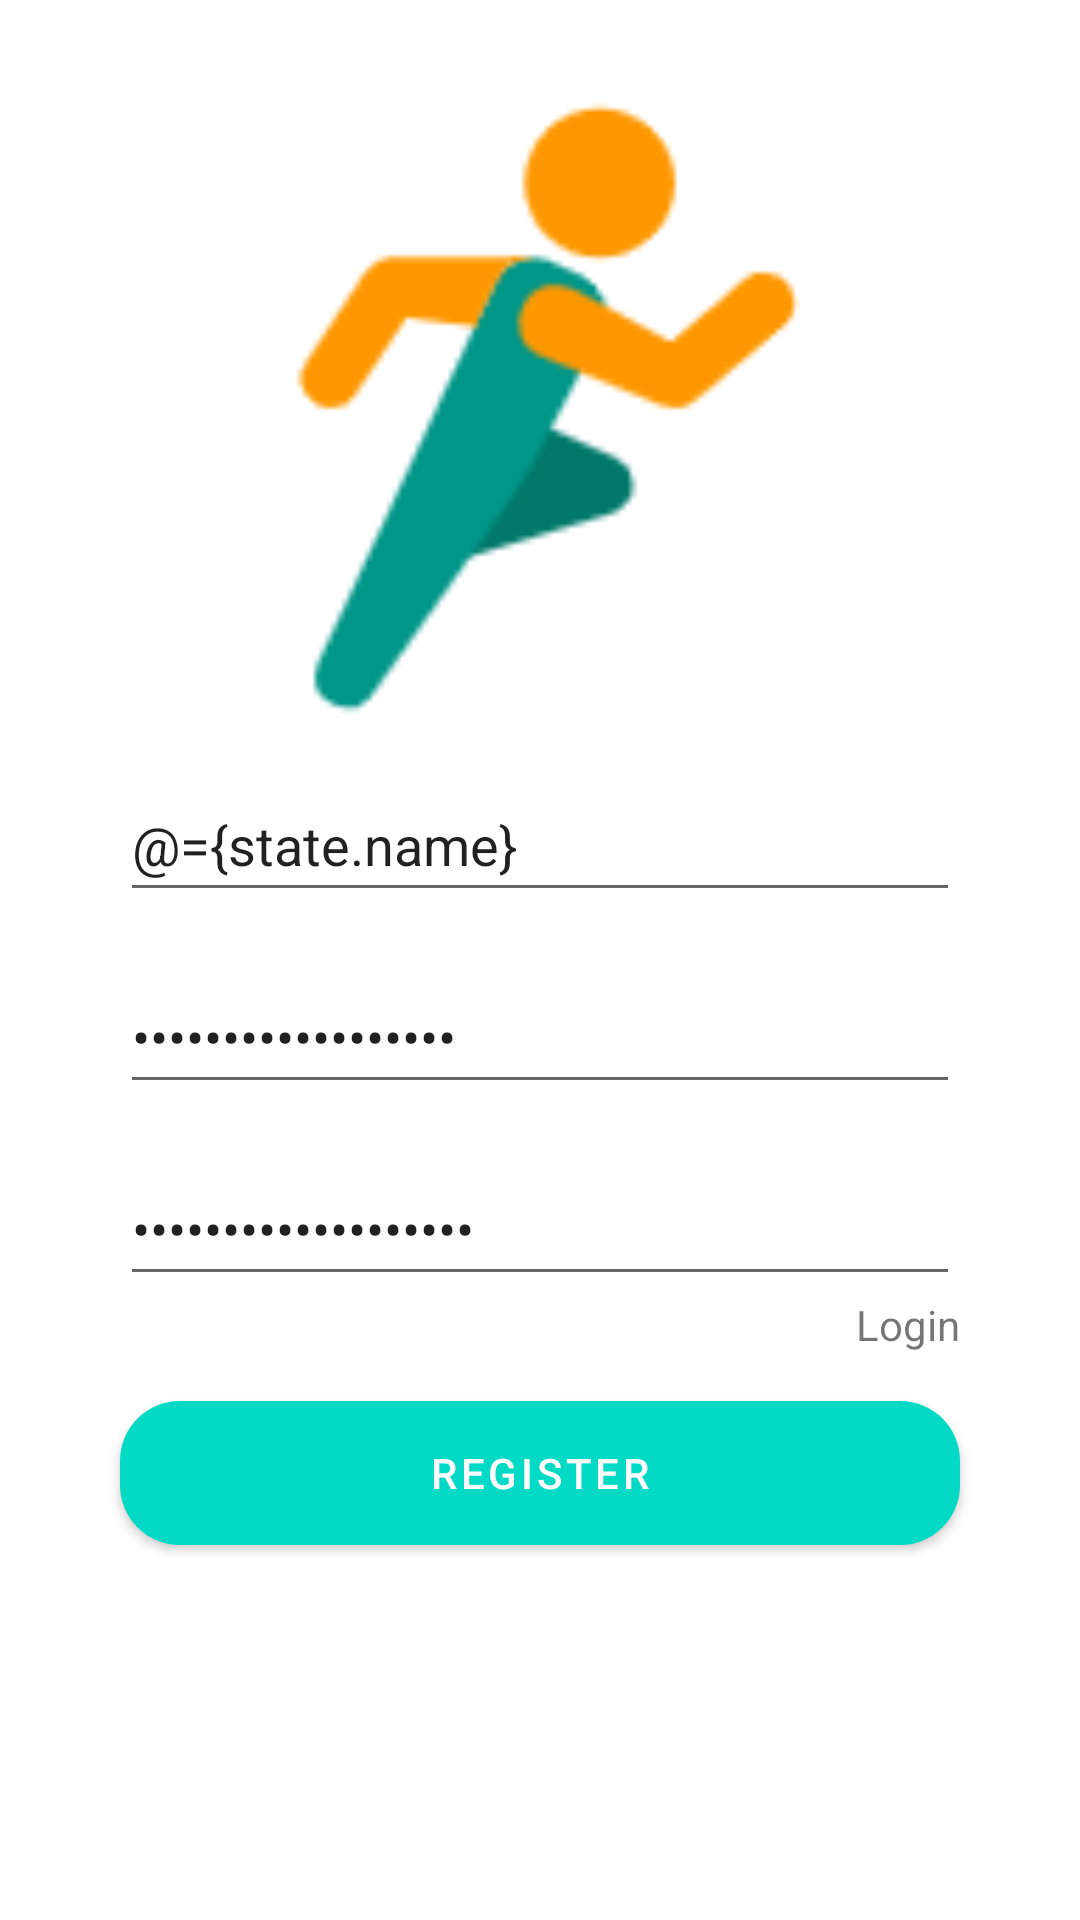

Produce the Android XML layout that renders to this screen, including the resource entries it uses.
<!-- AndroidManifest.xml: application theme Theme.Sport.NoActionBar -->
<!-- res/layout/fragment_register.xml -->
<?xml version="1.0" encoding="utf-8"?>
<layout xmlns:android="http://schemas.android.com/apk/res/android"
    xmlns:app="http://schemas.android.com/apk/res-auto"
    xmlns:tools="http://schemas.android.com/tools">

    <data>

        <variable
            name="state"
            type="com.xcx.sport.ui.fragment.RegisterFragment.RegisterStates" />

        <variable
            name="click"
            type="com.xcx.sport.ui.bind.ClickProxy" />
    </data>

    <androidx.constraintlayout.widget.ConstraintLayout
        android:id="@+id/container"
        android:layout_width="match_parent"
        android:layout_height="match_parent"
        android:paddingLeft="@dimen/fragment_horizontal_margin"
        android:paddingTop="@dimen/fragment_vertical_margin"
        android:paddingRight="@dimen/fragment_horizontal_margin"
        android:paddingBottom="@dimen/fragment_vertical_margin"
        tools:context=".ui.LoginFragment">

        <com.google.android.material.textfield.TextInputEditText
            android:id="@+id/edt_password2"
            android:layout_width="0dp"
            android:layout_height="48dp"
            android:layout_marginTop="16dp"
            android:autofillHints="@string/prompt_password"
            android:hint="@string/prompt_password2"
            android:imeOptions="actionDone"
            android:inputType="textPassword"
            android:selectAllOnFocus="true"
            android:text="@={state.password2}"
            android:theme="@style/PrimaryColorEditText"
            app:layout_constraintEnd_toEndOf="@+id/edt_password"
            app:layout_constraintStart_toStartOf="@+id/edt_password"
            app:layout_constraintTop_toBottomOf="@+id/edt_password" />

        <com.google.android.material.textfield.TextInputEditText
            android:id="@+id/edt_username"
            android:layout_width="0dp"
            android:layout_height="48dp"
            android:layout_marginStart="24dp"
            android:layout_marginEnd="24dp"
            android:autofillHints="@string/prompt_email"
            android:hint="@string/prompt_email"
            android:inputType="textEmailAddress"
            android:selectAllOnFocus="true"
            android:text="@={state.name}"
            android:theme="@style/PrimaryColorEditText"
            app:layout_constraintEnd_toEndOf="parent"
            app:layout_constraintStart_toStartOf="parent"
            app:layout_constraintTop_toBottomOf="@+id/imageView3" />

        <com.google.android.material.textfield.TextInputEditText
            android:id="@+id/edt_password"
            android:layout_width="0dp"
            android:layout_height="48dp"
            android:layout_marginStart="24dp"
            android:layout_marginTop="16dp"
            android:layout_marginEnd="24dp"
            android:autofillHints="@string/prompt_password"
            android:hint="@string/prompt_password"
            android:imeOptions="actionDone"
            android:inputType="textPassword"
            android:selectAllOnFocus="true"
            android:text="@={state.password}"
            android:theme="@style/PrimaryColorEditText"
            app:layout_constraintEnd_toEndOf="parent"
            app:layout_constraintStart_toStartOf="parent"
            app:layout_constraintTop_toBottomOf="@+id/edt_username" />

        <com.google.android.material.button.MaterialButton
            android:id="@+id/btn_register"
            android:layout_width="0dp"
            android:layout_height="wrap_content"
            android:layout_gravity="start"
            android:layout_marginTop="16dp"
            android:background="@drawable/shape_20"
            android:onClick="@{click.listener}"
            android:text="@string/register"
            app:layout_constraintEnd_toEndOf="@+id/edt_password"
            app:layout_constraintHorizontal_bias="0.0"
            app:layout_constraintStart_toStartOf="@+id/edt_password"
            app:layout_constraintTop_toBottomOf="@+id/tv_login" />

        <TextView
            android:id="@+id/tv_login"
            android:layout_width="wrap_content"
            android:layout_height="wrap_content"
            android:onClick="@{click.listener}"
            android:text="@string/sign_in"
            app:layout_constraintEnd_toEndOf="@+id/edt_password"
            app:layout_constraintTop_toBottomOf="@+id/edt_password2" />

        <ImageView
            android:id="@+id/imageView3"
            android:layout_width="0dp"
            android:layout_height="240dp"
            app:layout_constraintEnd_toEndOf="parent"
            app:layout_constraintStart_toStartOf="parent"
            app:layout_constraintTop_toTopOf="parent"
            app:srcCompat="@drawable/ic_logo" />
    </androidx.constraintlayout.widget.ConstraintLayout>
</layout>
<!-- resources referenced by this layout -->
<resources>
  <dimen name="fragment_horizontal_margin">16dp</dimen>
  <dimen name="fragment_vertical_margin">16dp</dimen>
  <!-- drawable ic_logo: png bitmap (drawable, 3837 bytes) -->
  <!-- drawable shape_20 (drawable) -->
  <?xml version="1.0" encoding="utf-8"?>
  
  <shape xmlns:android="http://schemas.android.com/apk/res/android">
      <corners
          android:radius="20dp" />
      <solid android:color="@color/white"/>
  </shape>
  <string name="prompt_email">Email</string>
  <string name="prompt_password">Password</string>
  <string name="prompt_password2">Confirm Password</string>
  <string name="register">Register</string>
  <string name="sign_in">Login</string>
  <style name="PrimaryColorEditText" parent="Widget.AppCompat.EditText">
          <item name="colorControlActivated">@color/teal_200</item>
      </style>
  <style name="Theme.Sport.NoActionBar">
          <item name="windowActionBar">false</item>
          <item name="windowNoTitle">true</item>
      </style>
  <color name="white">#FFFFFFFF</color>
  <color name="teal_200">#FF03DAC5</color>
</resources>
